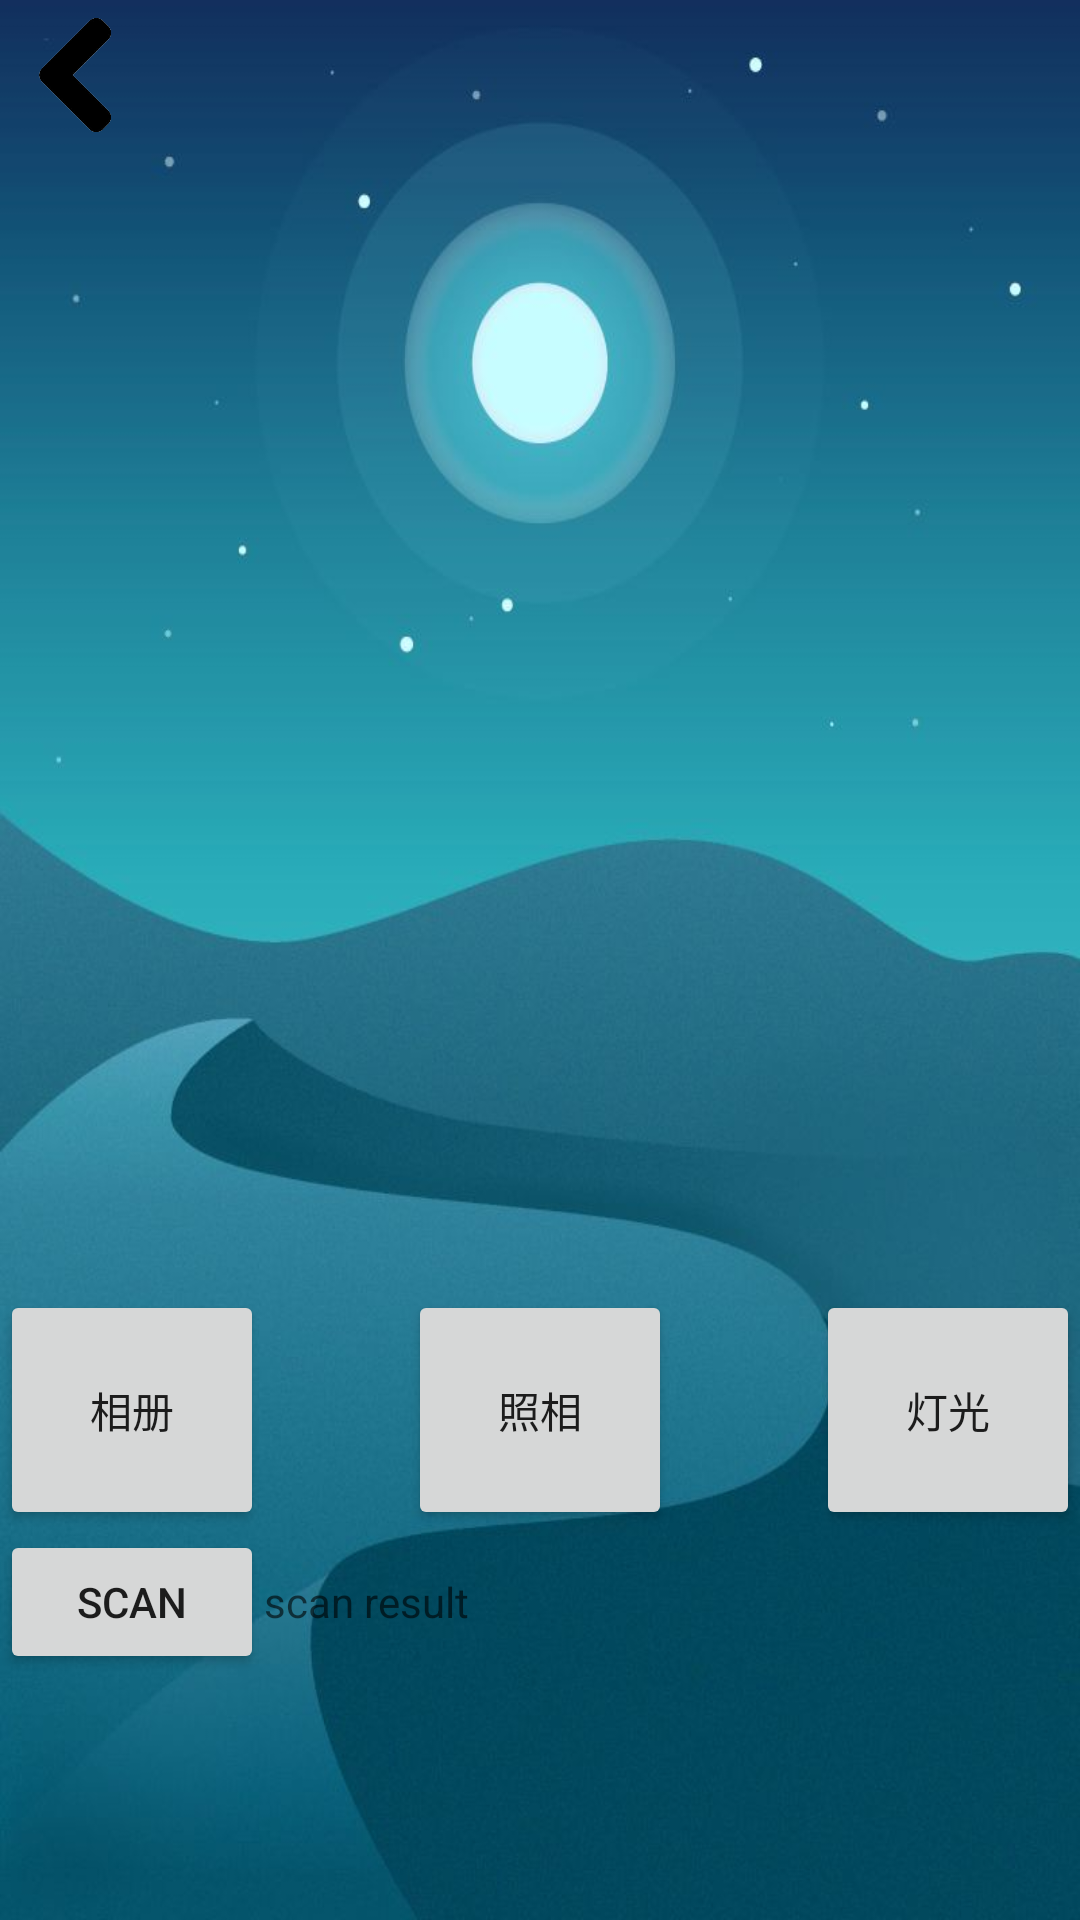

Write the Android layout XML for this screen, with the resource values it uses.
<!-- AndroidManifest.xml: application theme AppTheme -->
<!-- res/layout/activity_camera.xml -->
<?xml version="1.0" encoding="utf-8"?>
<android.support.constraint.ConstraintLayout xmlns:android="http://schemas.android.com/apk/res/android"
    xmlns:app="http://schemas.android.com/apk/res-auto"
    xmlns:tools="http://schemas.android.com/tools"
    android:layout_width="match_parent"
    android:layout_height="match_parent"
    tools:context="com.example.administrator.thefirst.camera">

    <LinearLayout
        android:layout_width="match_parent"
        android:layout_height="match_parent"
        android:background="@drawable/bac"
        android:orientation="vertical"
       >
        <LinearLayout
            android:layout_width="match_parent"
            android:layout_height="50dp">
            <Button
                android:id="@+id/camerafh"
                android:layout_width="50dp"
                android:layout_height="match_parent"
                android:background="@drawable/back" />
        </LinearLayout>

        <RelativeLayout
            android:layout_width="match_parent"
            android:layout_height="wrap_content"
            android:layout_marginTop="40dp">

            <ImageView
                android:id="@+id/pic"
                android:layout_width="match_parent"
                android:layout_height="300dp"
                android:layout_alignParentLeft="true"
                android:layout_alignParentStart="true"
                android:layout_alignParentTop="true"
                android:contentDescription="TODO"
                android:src="@mipmap/ic_launcher" />
        </RelativeLayout>

        <RelativeLayout
            android:layout_width="match_parent"
            android:layout_height="80dp"
            android:layout_marginTop="40dp">
            <Button
                android:id="@+id/selectButton"
                android:onClick="setRequstSelectImagrInAlbum"
                android:layout_width="wrap_content"
                android:layout_height="match_parent"
                android:layout_gravity="left"
                android:text="相册" />
            <Button
                android:id="@+id/zhaoxiang"
                android:layout_width="wrap_content"
                android:layout_height="match_parent"
                android:layout_alignParentTop="true"
                android:layout_centerHorizontal="true"
                android:layout_gravity="center"
                android:onClick="takePhoto"
                android:text="照相" />



            <Button
                android:id="@+id/button"
                android:layout_width="wrap_content"
                android:layout_height="match_parent"
                android:layout_alignParentEnd="true"
                android:layout_alignParentRight="true"
                android:layout_alignParentTop="true"
                android:text="灯光" />
        </RelativeLayout>


        <LinearLayout
            android:layout_width="match_parent"
            android:layout_height="wrap_content"
            android:orientation="horizontal">
            <Button
                android:id="@+id/btn_scan"
                android:text="scan"
                android:layout_width="wrap_content"
                android:layout_height="wrap_content" />
            <TextView
                android:id="@+id/txt_scan_result"
                android:layout_width="0dp"
                android:layout_height="wrap_content"
                android:layout_weight="1"
                android:hint="scan result"/>
        </LinearLayout>



    </LinearLayout>

</android.support.constraint.ConstraintLayout>
<!-- resources referenced by this layout -->
<resources>
  <!-- drawable bac: png bitmap (drawable-v24, 449284 bytes) -->
  <!-- drawable back: png bitmap (drawable, 32600 bytes) -->
  <style name="AppTheme" parent="Theme.AppCompat.Light.NoActionBar">
          
          <item name="colorPrimary">@color/colorPrimary</item>
          <item name="colorPrimaryDark">@color/colorPrimaryDark</item>
          <item name="colorAccent">@color/colorAccent</item>
      </style>
  <color name="colorPrimary">#3F51B5</color>
  <color name="colorPrimaryDark">#303F9F</color>
  <color name="colorAccent">#FF4081</color>
</resources>
